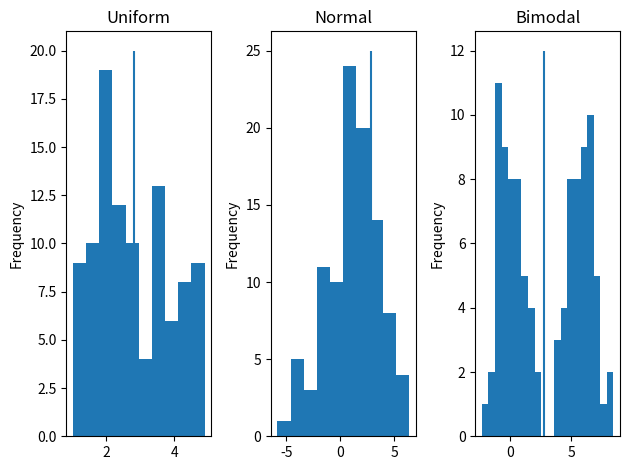

Write Python code to recreate this figure.

import pandas as pd
import numpy as np
import matplotlib.pyplot as plt

from numpy.random import default_rng
rng = default_rng(12345)


uniform = rng.uniform(1, 5, size=100)
normal = rng.normal(1, 2.5, size=100)
bimodal = np.concatenate([rng.normal(0, 1, size=50), rng.normal(6, 1, size=50)])

df = pd.DataFrame({
    "uniform": uniform,
    "normal": normal,
    "bimodal": bimodal
})

fig, (ax1, ax2, ax3) = plt.subplots(1, 3, tight_layout=True)

df["uniform"].plot(kind="hist", title="Uniform", ax=ax1)
df["normal"].plot(kind="hist", title="Normal", ax=ax2)
df["bimodal"].plot(kind="hist", title="Bimodal", ax=ax3, bins=20)


descriptive = df.describe()
descriptive.loc["kurtosis"] = df.kurtosis()


uniform_mean = descriptive.loc["mean", "uniform"]
normal_mean = descriptive.loc["mean", "normal"]
bimodal_mean = descriptive.loc["mean", "bimodal"]

ax1.vlines(uniform_mean, 0, 20)
ax2.vlines(uniform_mean, 0, 25)
ax3.vlines(uniform_mean, 0, 12)

fig.savefig("histograms.png", dpi=300)
plt.show()


print(descriptive)

